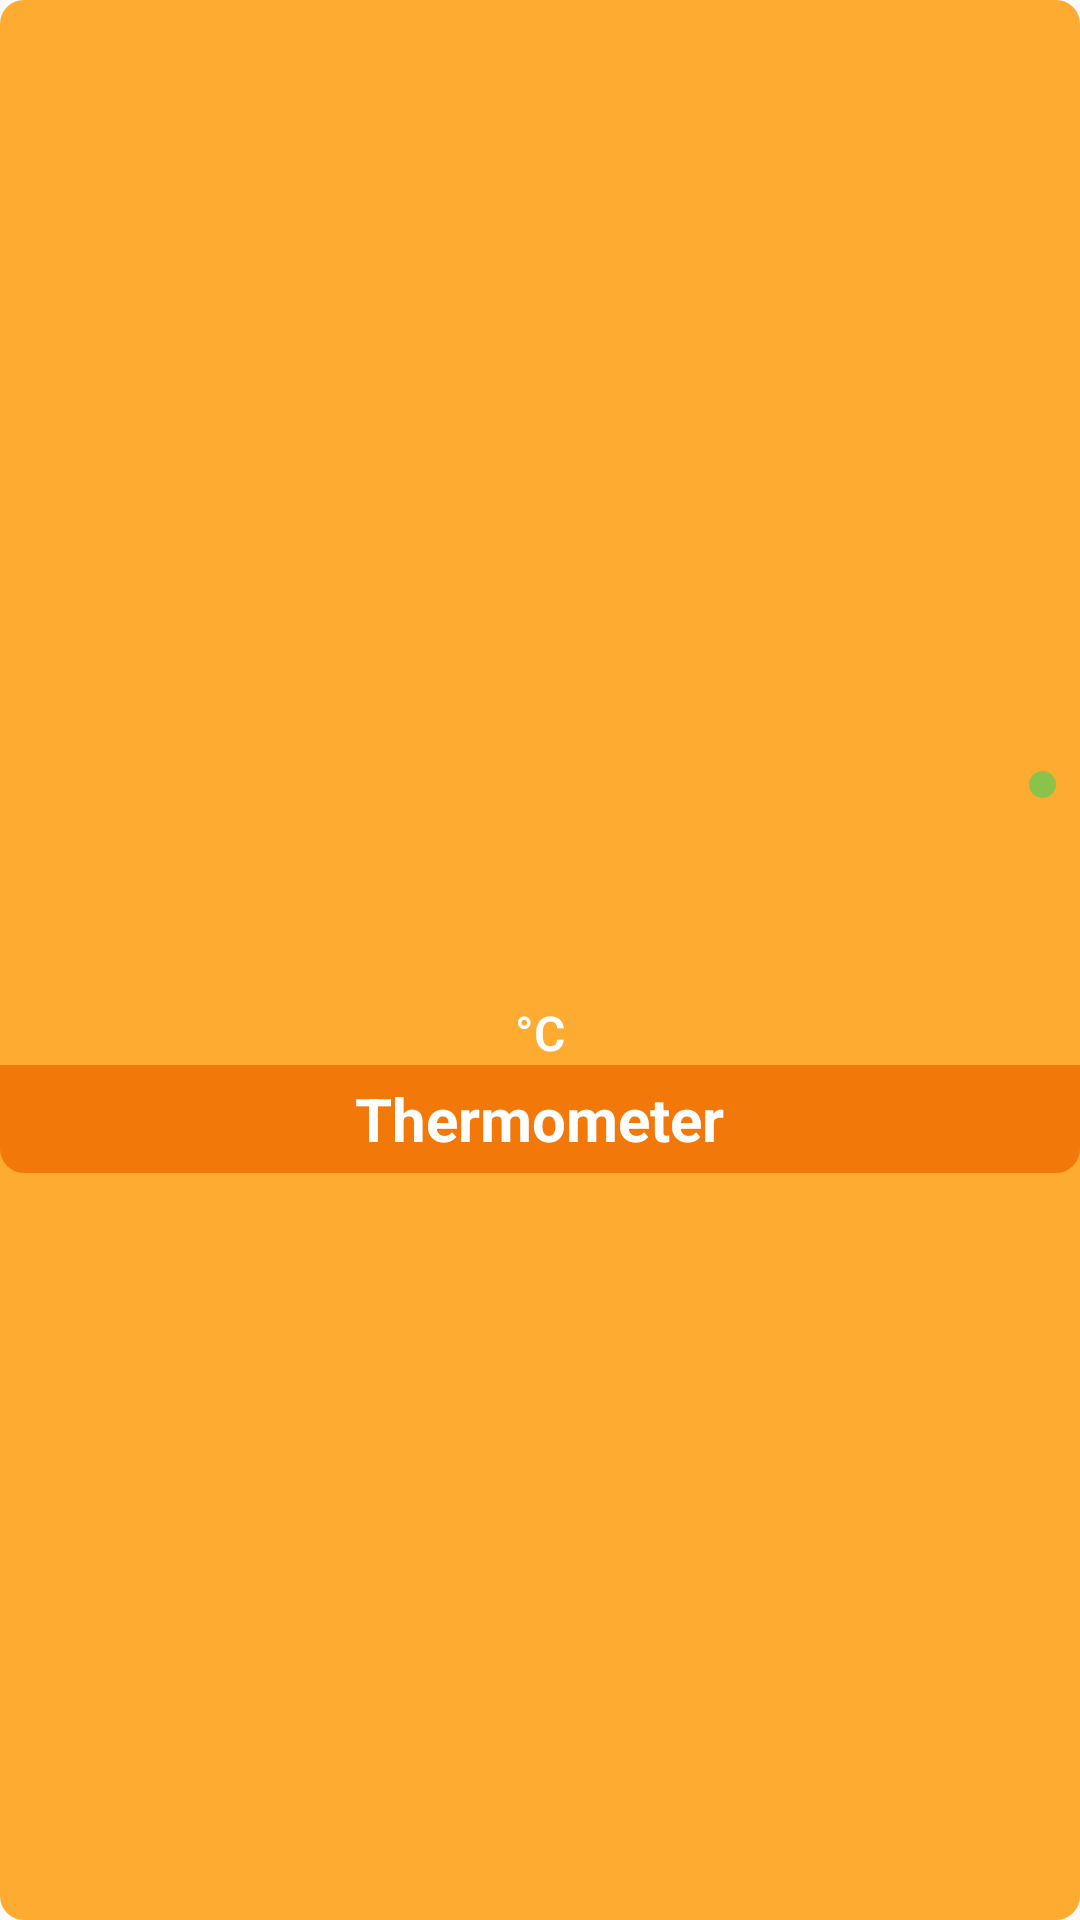

Write the Android layout XML for this screen, with the resource values it uses.
<!-- AndroidManifest.xml: application theme AppTheme -->
<!-- res/layout/home_temperature_view.xml -->
<?xml version="1.0" encoding="utf-8"?>



<LinearLayout xmlns:android="http://schemas.android.com/apk/res/android"
              xmlns:app="http://schemas.android.com/apk/res-auto"
              android:layout_width="match_parent"
              android:layout_height="match_parent" xmlns:tools="http://schemas.android.com/tools"
              android:layout_centerVertical="true"
              android:orientation="vertical"
              android:gravity="center"
              android:background="@drawable/background_temperature_all">

    <RelativeLayout
            android:layout_width="match_parent"
            android:layout_height="wrap_content"
    >
        <ImageView
                android:id="@+id/status_dot"
                android:layout_width="9dp"
                   android:layout_height="9dp"
                   android:src="@drawable/circle_green"
                   android:layout_alignParentEnd="true"
                   android:layout_margin="8dp"
        />
        <TextView
                android:id="@+id/text_temp_value"
                android:layout_width="wrap_content"
                android:layout_height="wrap_content"
                android:paddingTop="20dp"
                android:layout_centerInParent="true"
                android:textAppearance="@style/TextStyleMedium"
                android:maxLines="1"
                android:textSize="48sp"
                android:textColor="@color/color_white"
                tools:text="36.8"/>


    </RelativeLayout>

    <TextView
            android:layout_width="wrap_content"
            android:layout_height="wrap_content"
            android:layout_gravity="center_horizontal"
            android:nestedScrollingEnabled="true"
            android:textAppearance="@style/TextStyleSmall"
            android:text="°C"
            android:textSize="16sp"
            android:textStyle="bold"
            android:textColor="@color/color_white"
    />

    <RelativeLayout android:layout_width="match_parent"
                  android:layout_height="36dp"
                  android:background="@drawable/background_temperature_bar">


        <TextView
                android:layout_width="wrap_content"
                android:layout_height="wrap_content"
                android:layout_centerInParent="true"
                android:textAppearance="@style/TextStyleTitle"
                android:textStyle="bold"
                android:text="Thermometer"
                android:textSize="20sp"
                android:textColor="@color/color_white"/>


        <ImageButton
                android:id="@+id/btn_temp_start"
                android:layout_width="36dp"
                android:layout_height="match_parent"
                android:layout_alignParentEnd="true"
                app:srcCompat="@drawable/ic_pause_circle_outline_white_24px"
                android:background="@drawable/ripple_pink"
                android:visibility="invisible"/>

    </RelativeLayout>


</LinearLayout>
<!-- resources referenced by this layout -->
<resources>
  <color name="color_white">#ffffff</color>
  <!-- drawable background_temperature_all (drawable) -->
  <?xml version="1.0" encoding="utf-8"?>
  
  <shape xmlns:android="http://schemas.android.com/apk/res/android"
      android:shape="rectangle">
  
      <corners android:radius="8dp"/>
      
      <solid android:color="@color/color_orange_500_alpha"/>
      
  </shape>
  <!-- drawable background_temperature_bar (drawable) -->
  <?xml version="1.0" encoding="utf-8"?>
  
  <shape xmlns:android="http://schemas.android.com/apk/res/android"
      android:shape="rectangle">
  
      <corners android:bottomLeftRadius="8dp"
               android:bottomRightRadius="8dp"/>
      
      <solid android:color="@color/color_orange_800_alpha"/>
      
  </shape>
  <!-- drawable circle_green (drawable) -->
  <?xml version="1.0" encoding="utf-8"?>
  
  
  <shape xmlns:android="http://schemas.android.com/apk/res/android"
      android:useLevel="true"
      android:innerRadiusRatio="2.3"
      android:shape="oval">
  
      <solid android:color = "@color/color_light_green"
      />
  
  </shape>
  <!-- drawable ripple_pink (drawable) -->
  <?xml version="1.0" encoding="utf-8"?>
  <ripple xmlns:android="http://schemas.android.com/apk/res/android"
          android:color="@color/color_pink" />
  
  
  <style name="TextStyleMedium" parent="TextAppearance.AppCompat.Medium">
          
          <item name="android:fontFamily" tools:ignore="NewApi">sans-serif-light</item>
      </style>
  <style name="TextStyleSmall" parent="TextAppearance.AppCompat.Small">
          
          <item name="android:fontFamily" tools:ignore="NewApi">sans-serif-light</item>
      </style>
  <style name="TextStyleTitle" parent="TextAppearance.AppCompat.Title">
          
          <item name="android:fontFamily" tools:ignore="NewApi">sans-serif</item>
      </style>
  <style name="AppTheme" parent="Theme.AppCompat.Light">
          
          <item name="colorPrimary">@color/colorPrimary</item>
          <item name="colorPrimaryDark">@color/colorPrimaryDark</item>
          <item name="colorAccent">@color/colorAccent</item>
          <item name="actionBarSize">44dp</item>
      </style>
  <color name="color_orange_500_alpha">#CCFF9800</color>
  <color name="color_orange_800_alpha">#CCEF6C00</color>
  <color name="color_light_green">#8BC34A</color>
  <color name="color_pink">#E91E63</color>
  <color name="colorPrimary">#3F51B5</color>
  <color name="colorPrimaryDark">#303F9F</color>
  <color name="colorAccent">#FF4081</color>
</resources>
